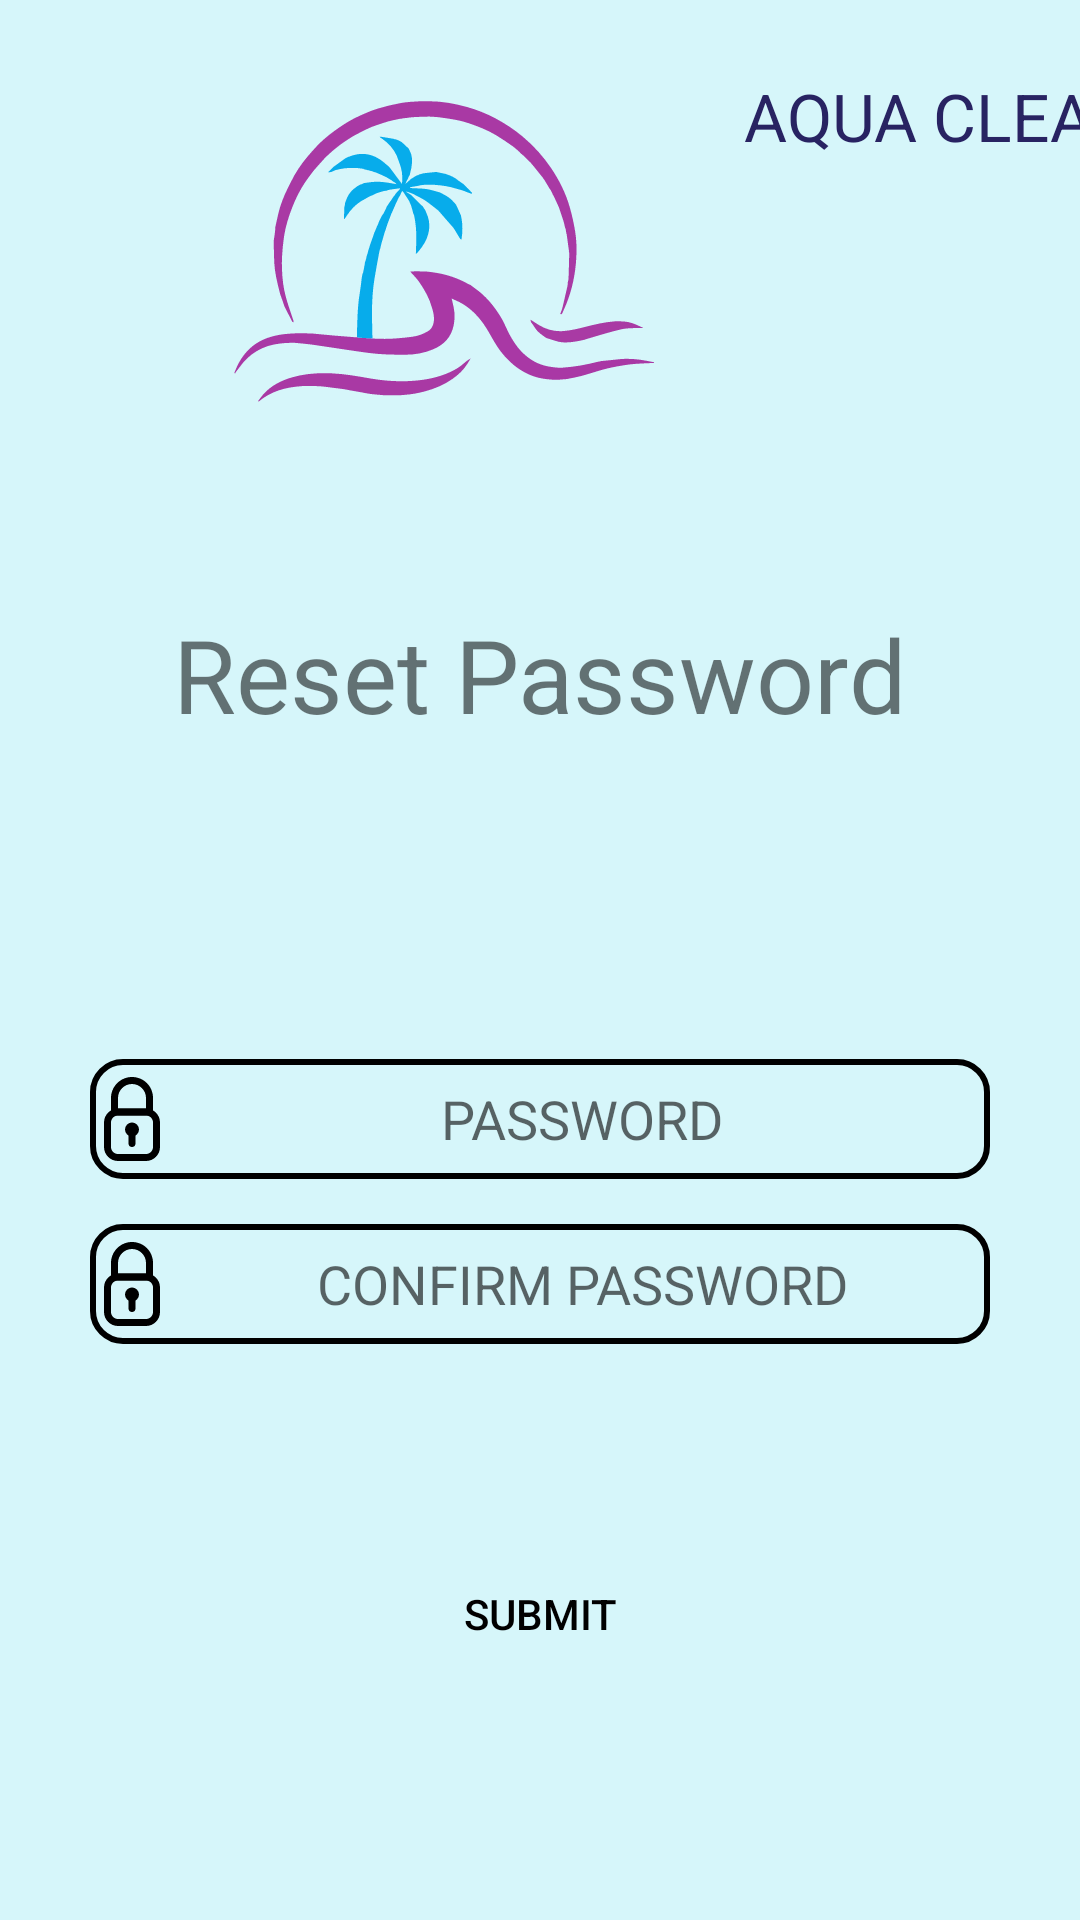

Here is an Android app screen rendered from its layout file. Give the layout XML and the strings, colors and styles it references.
<!-- AndroidManifest.xml: application theme Theme.AquaClean -->
<!-- res/layout/pagina5.xml -->
<?xml version="1.0" encoding="utf-8"?>
<androidx.constraintlayout.widget.ConstraintLayout xmlns:android="http://schemas.android.com/apk/res/android"
    xmlns:app="http://schemas.android.com/apk/res-auto"
    xmlns:tools="http://schemas.android.com/tools"
    android:layout_width="match_parent"
    android:layout_height="match_parent"
    android:background="@color/corFundo">

    <TextView
        android:id="@+id/textView"
        android:layout_width="wrap_content"
        android:layout_height="wrap_content"
        android:layout_marginTop="24dp"
        android:text="AQUA CLEAN"
        android:textColor="#282362"
        android:textSize="22sp"
        app:layout_constraintStart_toEndOf="@+id/imageView2"
        app:layout_constraintTop_toTopOf="parent" />

    <ImageView
        android:id="@+id/imageView2"
        android:layout_width="wrap_content"
        android:layout_height="wrap_content"
        app:layout_constraintEnd_toEndOf="parent"
        app:layout_constraintHorizontal_bias="0.3"
        app:layout_constraintStart_toStartOf="parent"
        app:layout_constraintTop_toTopOf="parent"
        app:srcCompat="@drawable/aqua_clean_part1" />

    <TextView
        android:id="@+id/textView2"
        android:layout_width="wrap_content"
        android:layout_height="wrap_content"
        android:layout_marginTop="2dp"
        android:text="Reset Password"
        android:textSize="34sp"
        app:layout_constraintEnd_toEndOf="parent"
        app:layout_constraintHorizontal_bias="0.5"
        app:layout_constraintStart_toStartOf="parent"
        app:layout_constraintTop_toBottomOf="@+id/imageView2" />

    <EditText
        android:id="@+id/subescrever_senha_nova"
        android:layout_width="300dp"
        android:layout_height="40dp"
        android:background="@drawable/caixa_texto_borda"
        android:drawableLeft="@drawable/locker"
        android:gravity="center"
        android:hint="PASSWORD"
        android:inputType="text"
        app:layout_constraintBottom_toBottomOf="parent"
        app:layout_constraintEnd_toEndOf="@+id/textView2"
        app:layout_constraintHorizontal_bias="0.5"
        app:layout_constraintStart_toStartOf="@+id/textView2"
        app:layout_constraintTop_toBottomOf="@+id/textView2"
        app:layout_constraintVertical_bias="0.3" />

    <EditText
        android:id="@+id/subescrever_confirma_senha_nova"
        android:layout_width="300dp"
        android:layout_height="40dp"
        android:layout_marginTop="15dp"
        android:background="@drawable/caixa_texto_borda"
        android:drawableLeft="@drawable/locker"
        android:gravity="center"
        android:hint="CONFIRM PASSWORD"
        android:inputType="text"
        app:layout_constraintEnd_toEndOf="@+id/subescrever_senha_nova"
        app:layout_constraintHorizontal_bias="0.5"
        app:layout_constraintStart_toStartOf="@+id/subescrever_senha_nova"
        app:layout_constraintTop_toBottomOf="@+id/subescrever_senha_nova" />

    <Button
        android:id="@+id/subescrever_senha_final"
        android:layout_width="250dp"
        android:layout_height="60dp"
        android:layout_marginTop="60dp"
        android:background="@drawable/botao_arrendodado"
        android:text="Submit"
        app:layout_constraintEnd_toEndOf="@+id/subescrever_confirma_senha_nova"
        app:layout_constraintHorizontal_bias="0.5"
        app:layout_constraintStart_toStartOf="@+id/subescrever_confirma_senha_nova"
        app:layout_constraintTop_toBottomOf="@+id/subescrever_confirma_senha_nova" />

</androidx.constraintlayout.widget.ConstraintLayout>
<!-- resources referenced by this layout -->
<resources>
  <color name="corFundo">#D6F6FA</color>
  <!-- drawable aqua_clean_part1: vector/xml drawable (drawable, 23089 chars, omitted) -->
  <!-- drawable caixa_texto_borda (drawable) -->
  <?xml version="1.0" encoding="utf-8"?>
  <shape xmlns:android="http://schemas.android.com/apk/res/android">
      <solid android:color="@color/transparente" />
      <stroke
          android:width="2dp"
          android:color="#000000" />
      <corners android:radius="10dp" />
  
  </shape>
  <!-- drawable locker (drawable) -->
  <vector xmlns:android="http://schemas.android.com/apk/res/android"
      android:width="28dp"
      android:height="28dp"
      android:viewportWidth="24"
      android:viewportHeight="24">
    <path
        android:pathData="M16,24H8c-2.2,0 -4,-1.8 -4,-4v-7c0,-2.2 1.8,-4 4,-4h8c2.2,0 4,1.8 4,4v7C20,22.2 18.2,24 16,24zM8,11c-1.1,0 -2,0.9 -2,2v7c0,1.1 0.9,2 2,2h8c1.1,0 2,-0.9 2,-2v-7c0,-1.1 -0.9,-2 -2,-2H8z"
        android:fillColor="#000000"/>
    <path
        android:pathData="M17,11H7c-0.6,0 -1,-0.4 -1,-1V6c0,-3.3 2.7,-6 6,-6c3.4,0 6,2.7 6,6v4C18,10.6 17.6,11 17,11zM8,9h8V6c0,-2.2 -1.8,-4 -4,-4C9.8,2 8,3.8 8,6V9z"
        android:fillColor="#000000"/>
    <path
        android:pathData="M12,15m-2,0a2,2 0,1 1,4 0a2,2 0,1 1,-4 0"
        android:fillColor="#000000"/>
    <path
        android:pathData="M12,20c-0.6,0 -1,-0.4 -1,-1v-3c0,-0.6 0.4,-1 1,-1s1,0.4 1,1v3C13,19.6 12.6,20 12,20z"
        android:fillColor="#000000"/>
  </vector>
  <style name="Theme.AquaClean" parent="Theme.MaterialComponents.DayNight.DarkActionBar">
          
          <item name="colorPrimary">@color/botao1</item>
          <item name="colorPrimaryVariant">@color/purple_700</item>
          <item name="colorOnPrimary">@color/white</item>
          
          <item name="colorSecondary">@color/teal_200</item>
          <item name="colorSecondaryVariant">@color/teal_700</item>
          <item name="colorOnSecondary">@color/black</item>
          
          <item name="android:statusBarColor">?attr/colorPrimaryVariant</item>
          
          <item name="android:textColorPrimary">@color/black</item>
          
      </style>
  <color name="transparente">#00RRGGBB</color>
  <color name="botao1">#0027FF</color>
  <color name="purple_700">#FF3700B3</color>
  <color name="white">#FFFFFFFF</color>
  <color name="teal_200">#FF03DAC5</color>
  <color name="teal_700">#FF018786</color>
  <color name="black">#FF000000</color>
</resources>
